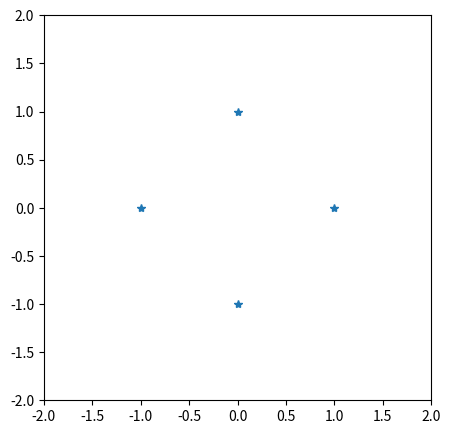

Source code (Python):
import math
import numpy as np
import pandas as pd
import matplotlib.pyplot as plt

def calc_coord(radius, theta):
	theta = theta * math.pi / 180.0
	x = radius * math.cos(theta)
	y = radius * math.sin(theta)
	coord = [x, y]

	return coord

def make_coord_df(result):
	df = pd.DataFrame(result, columns=['x', 'y'])
	
	return df
 
def plot_coord(r, df):
	plt.figure(figsize=(5, 5))
	plt.xlim(-r*2, r*2)
	plt.ylim(-r*2, r*2)
	plt.plot(df['x'], df['y'], marker='*', linewidth=0)
	plt.show()

if __name__ == "__main__":
	r = 1
	n = 4
	n_angle = int(360 / n)

	result = []

	for this in range(0, 360, n_angle):
		coord = calc_coord(r, this)
		result.append(coord)

	df = make_coord_df(result)
	print(df)
	plot_coord(r, df)





